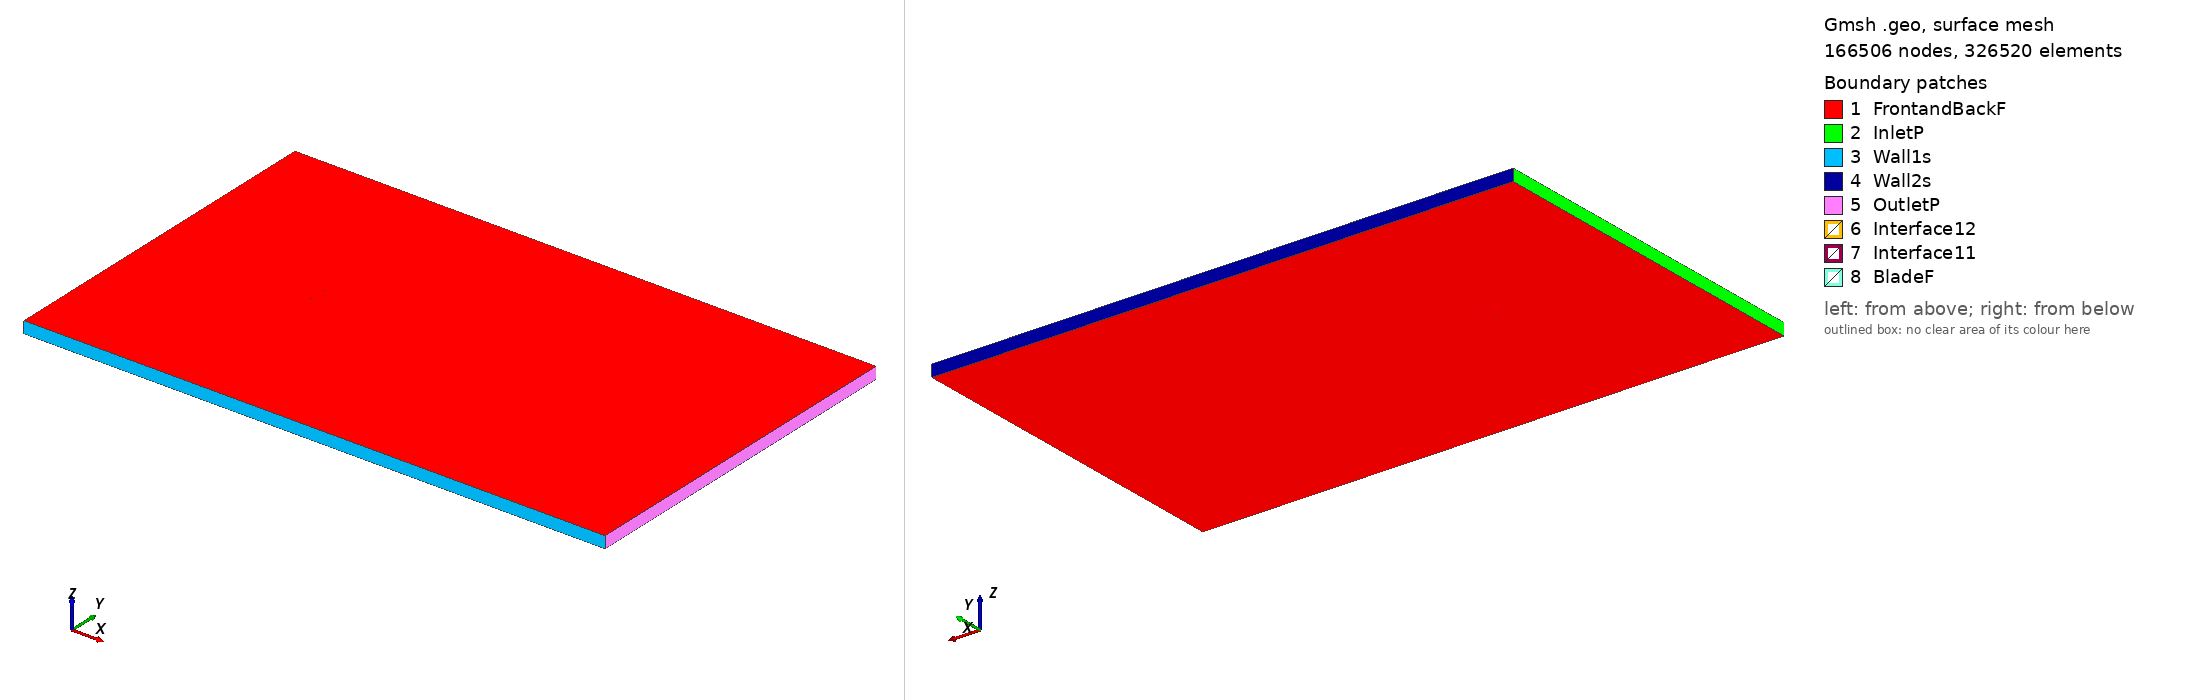

Gmsh geometry script, surface-meshed: 166506 nodes, 326520 surface elements. Boundary patches (legend numbers): 1 FrontandBackF, 2 InletP, 3 Wall1s, 4 Wall2s, 5 OutletP, 6 Interface12, 7 Interface11, 8 BladeF. Left view from above one corner, right view from below the opposite corner. Legend entries are the model's physical surfaces. The drawing asked Gmsh for element sizes between 1% and 20% of the model's largest extent; the script's own settings can give other sizes.

=== ea61009_tsr_-4.4524_aoa_0.47226.geo (drawn) ===
SetFactory("OpenCASCADE");

Point(1) = {0.075004, 0.742477, 0, 1.0};
Point(2) = {0.073841, 0.742567, 0, 1.0};
Point(3) = {0.057317, 0.744275, 0, 1.0};
Point(4) = {0.040795, 0.746230, 0, 1.0};
Point(5) = {0.024271, 0.747838, 0, 1.0};
Point(6) = {0.007743, 0.749033, 0, 1.0};
Point(7) = {-0.008790, 0.749665, 0, 1.0};
Point(8) = {-0.025325, 0.750000, 0, 1.0};
Point(9) = {-0.041866, 0.749640, 0, 1.0};
Point(10) = {-0.058413, 0.748586, 0, 1.0};
Point(11) = {-0.066693, 0.747265, 0, 1.0};
Point(12) = {-0.073325, 0.745203, 0, 1.0};
Point(13) = {-0.074997, 0.742967, 0, 1.0};
Point(14) = {-0.073362, 0.740705, 0, 1.0};
Point(15) = {-0.066765, 0.738533, 0, 1.0};
Point(16) = {-0.058508, 0.737076, 0, 1.0};
Point(17) = {-0.041981, 0.735749, 0, 1.0};
Point(18) = {-0.025448, 0.735117, 0, 1.0};
Point(19) = {-0.008910, 0.735179, 0, 1.0};
Point(20) = {0.007631, 0.735539, 0, 1.0};
Point(21) = {0.024177, 0.736461, 0, 1.0};
Point(22) = {0.040726, 0.737796, 0, 1.0};
Point(23) = {0.057278, 0.739479, 0, 1.0};
Point(24) = {0.073828, 0.740914, 0, 1.0};
Point(25) = {0.074991, 0.740984, 0, 1.0};
Point(26) = {-0.075004, -0.742477, 0, 1.0};
Point(27) = {-0.073841, -0.742567, 0, 1.0};
Point(28) = {-0.057317, -0.744275, 0, 1.0};
Point(29) = {-0.040795, -0.746230, 0, 1.0};
Point(30) = {-0.024271, -0.747838, 0, 1.0};
Point(31) = {-0.007743, -0.749033, 0, 1.0};
Point(32) = {0.008790, -0.749665, 0, 1.0};
Point(33) = {0.025325, -0.750000, 0, 1.0};
Point(34) = {0.041866, -0.749640, 0, 1.0};
Point(35) = {0.058413, -0.748586, 0, 1.0};
Point(36) = {0.066693, -0.747265, 0, 1.0};
Point(37) = {0.073325, -0.745203, 0, 1.0};
Point(38) = {0.074997, -0.742967, 0, 1.0};
Point(39) = {0.073362, -0.740705, 0, 1.0};
Point(40) = {0.066765, -0.738533, 0, 1.0};
Point(41) = {0.058508, -0.737076, 0, 1.0};
Point(42) = {0.041981, -0.735749, 0, 1.0};
Point(43) = {0.025448, -0.735117, 0, 1.0};
Point(44) = {0.008910, -0.735179, 0, 1.0};
Point(45) = {-0.007631, -0.735539, 0, 1.0};
Point(46) = {-0.024177, -0.736461, 0, 1.0};
Point(47) = {-0.040726, -0.737796, 0, 1.0};
Point(48) = {-0.057278, -0.739479, 0, 1.0};
Point(49) = {-0.073828, -0.740914, 0, 1.0};
Point(50) = {-0.074991, -0.740984, 0, 1.0};

// Lines: first blade (splines 1-4)
Spline(1) = {1:25};
Spline(2) = {25,1};

// Lines: second blade (splines 5-8)
Spline(3) = {26:50};
Spline(4) = {50,26};

// Outer domain (points 20001-4 and lines)
Point(51) = {-13.50000000, -15.00000000, 0, 1.0};
Point(52) = {-13.50000000, 15.00000000, 0, 1.0};
Point(53) = {36.00000000, 15.00000000, 0, 1.0};
Point(54) = {36.00000000, -15.00000000, 0, 1.0};
Line(11) = {51, 52};
Line(12) = {52, 53};
Line(13) = {53, 54};
Line(14) = {51, 54};

// Interface (between moving and stationary domain) (circles)
Circle(9) = {0, 0, 0, 0.80000000, 0, 2*Pi};
Circle(10) = {0, 0, 0, 0.80000000, 0, 2*Pi};

// Loops collect Lines/Splines/etc (blade1, blade2, domain, first circle)
Line Loop(1) = {1:2};
Line Loop(2) = {3:4};
Line Loop(3) = {11,12,13,-14};
Line Loop(4) = {9};

// BooleanDifference cuts out the circle/interface from the domain
Plane Surface(1) = {3};
Plane Surface(2) = {4};
BooleanDifference{ Surface{1}; Delete;}{ Surface{2}; Delete;}

// This one cuts out the blades from the inner circle/interface
Line Loop(6) = {10};
Plane Surface(5) = {6};
Plane Surface(6) = {1};
Plane Surface(7) = {2};
BooleanDifference{ Surface{5}; Delete;}{ Surface{6,7}; Delete;}

// extrude to 3rd dimension
Extrude {0, 0, 1} {Surface{1}; Surface{5}; Layers{1}; Recombine;}

// Physical Surfaces are the named boundaries (patches)
Physical Surface("Interface11") = {12};
Physical Surface("Interface12") = {10};

// sides of domain
Physical Surface("InletP") = {6};
Physical Surface("OutletP") = {9};

// top and bottom of domain
Physical Surface("Wall1s") = {7};
Physical Surface("Wall2s") = {8};

// Check FrontandBackF by ensuring there is nothing in the 3rd dimension
Physical Surface("FrontandBackF") = {1,11,5,17};
Physical Surface("BladeF") = {13:16};
Physical Volume("Turbine") = {2};
Physical Volume("Farfield") = {1};

// settings for airfoil boundary layer
Field[1] = BoundaryLayer;
Field[1].EdgesList = {1:4};
Field[1].hwall_n = 1e-3;
Field[1].thickness = 1.5e-2;
Field[1].ratio = 1.05;
Field[1].Quads = 1;
BoundaryLayer Field = 1;

// control points for mesh (blade and interface)
// floor((arc length / 1.5mm)/ 2) -> Transfinite Line
Transfinite Line {1,3} = 101 Using Progression 1;
Transfinite Line {2,4} = 2 Using Progression 1;
Transfinite Line {9, 15} = 800 Using Progression 1;

// For more information on gmsh syntax, visit http://gmsh.info/doc/texinfo/gmsh.html
